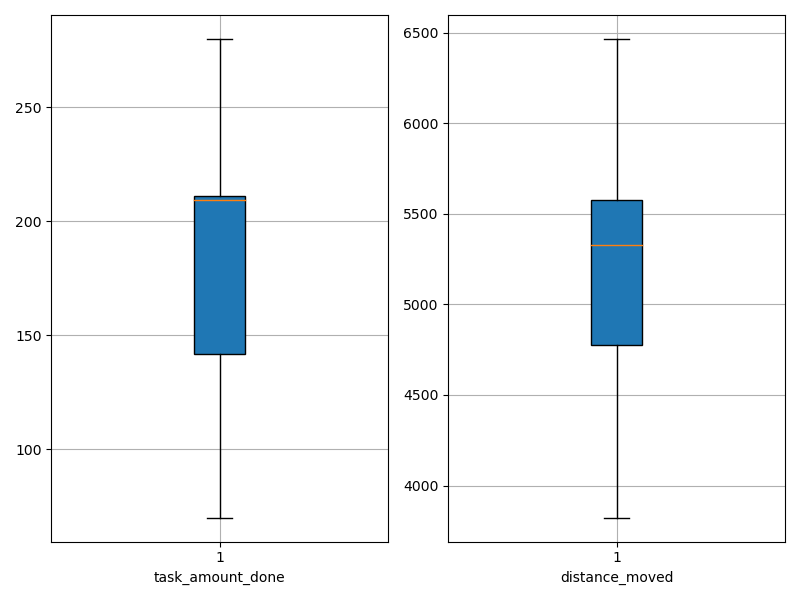

The file beside this chart, header and first rows:
agent_id, task_amount_done, distance_moved
0, 279.0, 5184
1, 209.0, 3823
2, 139.0, 5875
3, 211.0, 4338
4, 211.0, 5300
5, 280.0, 5354
6, 142.0, 5791
7, 210.0, 5799
8, 208.0, 5503
9, 211.0, 5319
10, 210.0, 5472
11, 70.0, 6314
12, 210.0, 3885
13, 141.0, 3912
14, 70.0, 6466
15, 277.0, 5335
16, 142.0, 4919
17, 209.0, 3906
18, 211.0, 5173
19, 140.0, 5406
